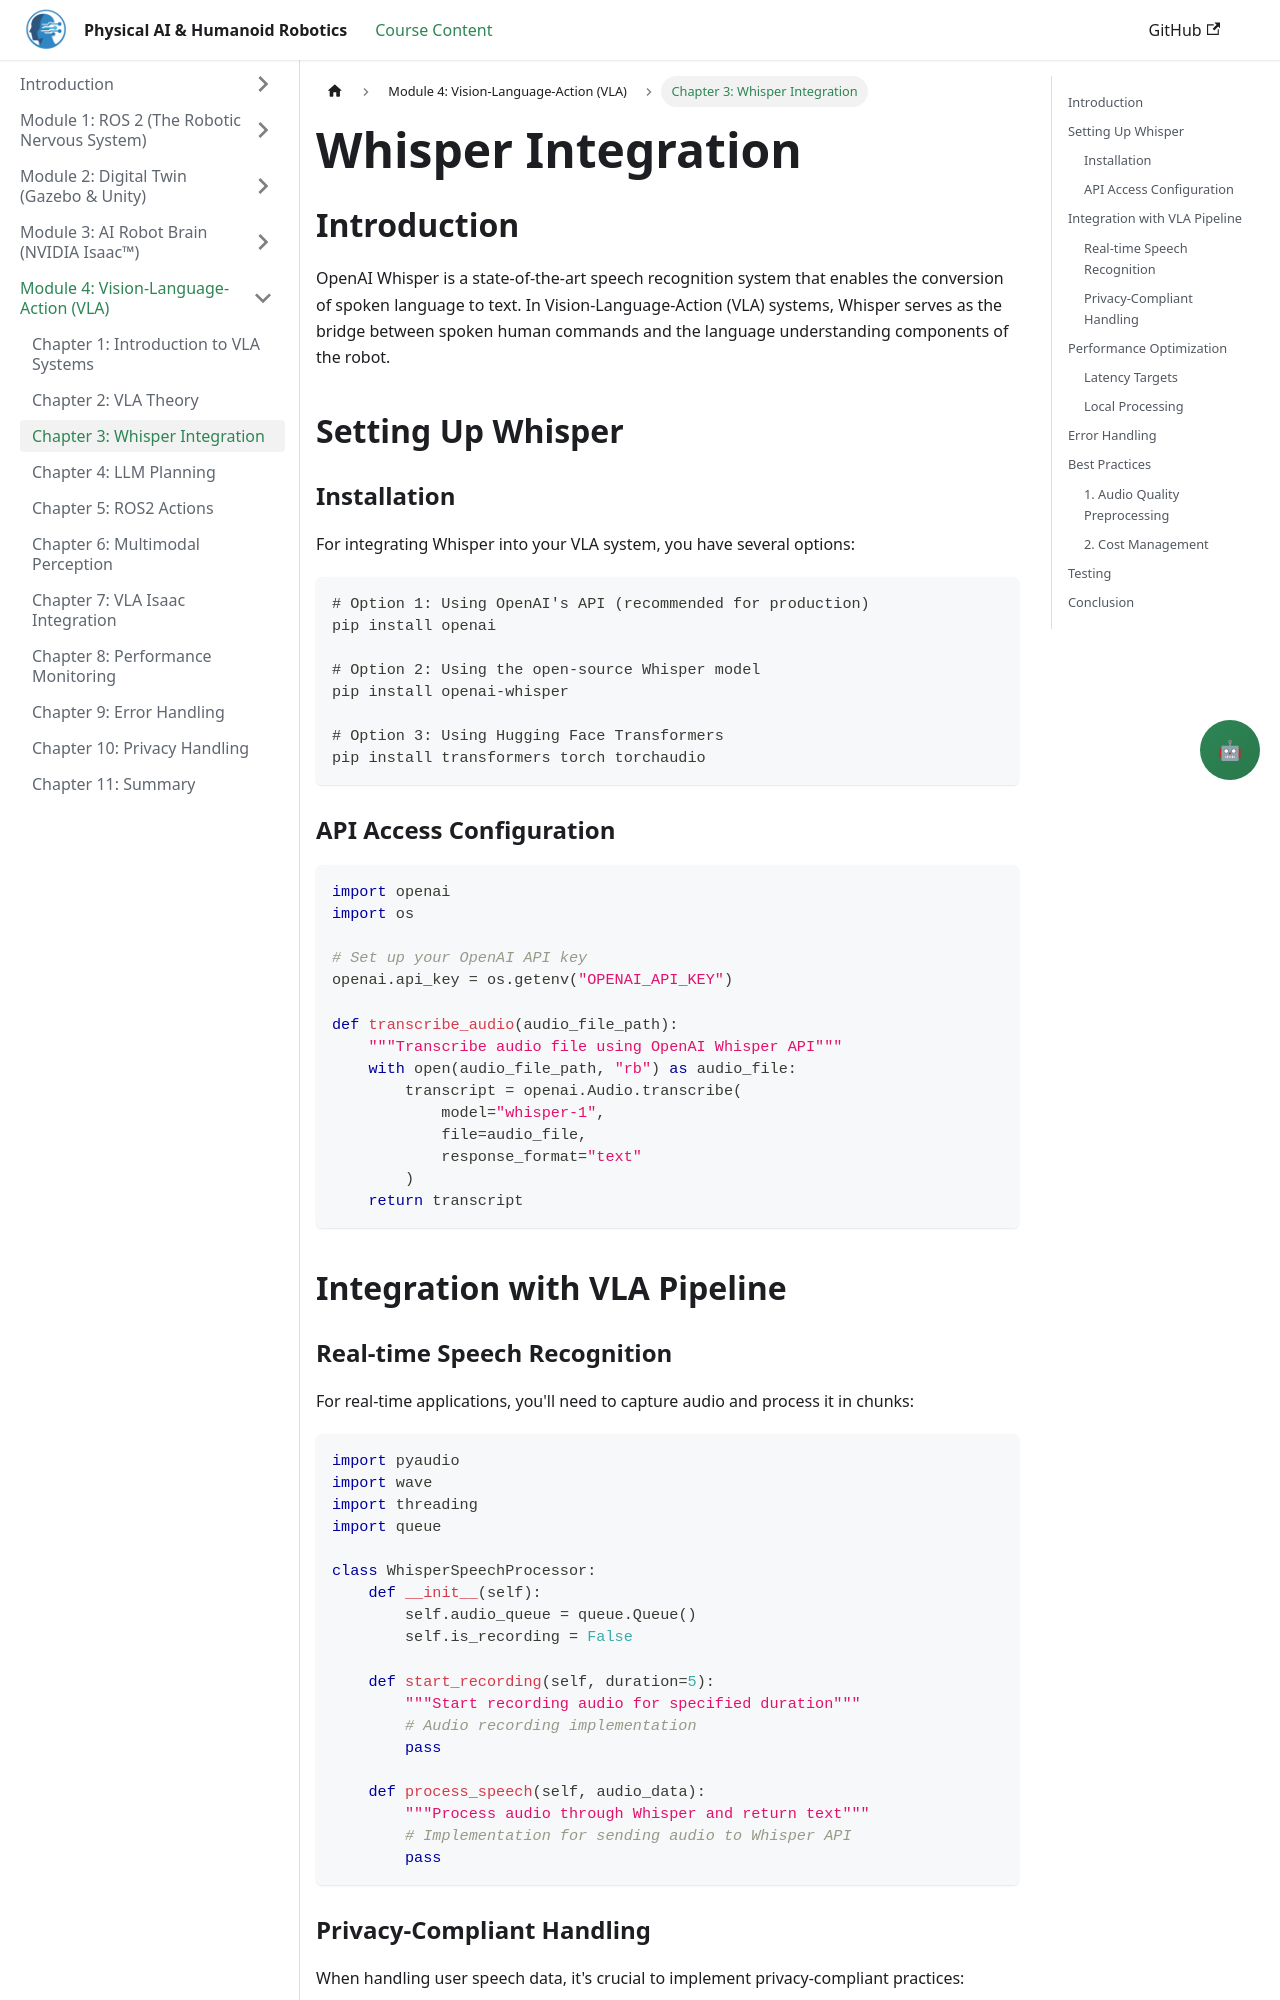

repository: Maryamhussan/Physical-AI-And-Humanoid-Robotics · page: docs/module-4-vla/whisper-integration.html · generator: docusaurus

---
title: Whisper Integration
sidebar_position: 2
description: Integrating OpenAI Whisper for speech-to-text conversion in VLA systems
---

# Whisper Integration

## Introduction

OpenAI Whisper is a state-of-the-art speech recognition system that enables the conversion of spoken language to text. In Vision-Language-Action (VLA) systems, Whisper serves as the bridge between spoken human commands and the language understanding components of the robot.

## Setting Up Whisper

### Installation

For integrating Whisper into your VLA system, you have several options:

```bash
# Option 1: Using OpenAI's API (recommended for production)
pip install openai

# Option 2: Using the open-source Whisper model
pip install openai-whisper

# Option 3: Using Hugging Face Transformers
pip install transformers torch torchaudio
```

### API Access Configuration

```python
import openai
import os

# Set up your OpenAI API key
openai.api_key = os.getenv("OPENAI_API_KEY")

def transcribe_audio(audio_file_path):
    """Transcribe audio file using OpenAI Whisper API"""
    with open(audio_file_path, "rb") as audio_file:
        transcript = openai.Audio.transcribe(
            model="whisper-1",
            file=audio_file,
            response_format="text"
        )
    return transcript
```

## Integration with VLA Pipeline

### Real-time Speech Recognition

For real-time applications, you'll need to capture audio and process it in chunks:

```python
import pyaudio
import wave
import threading
import queue

class WhisperSpeechProcessor:
    def __init__(self):
        self.audio_queue = queue.Queue()
        self.is_recording = False

    def start_recording(self, duration=5):
        """Start recording audio for specified duration"""
        # Audio recording implementation
        pass

    def process_speech(self, audio_data):
        """Process audio through Whisper and return text"""
        # Implementation for sending audio to Whisper API
        pass
```
